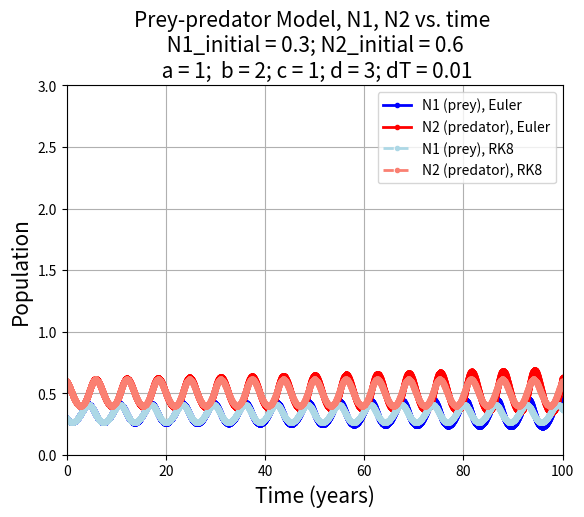
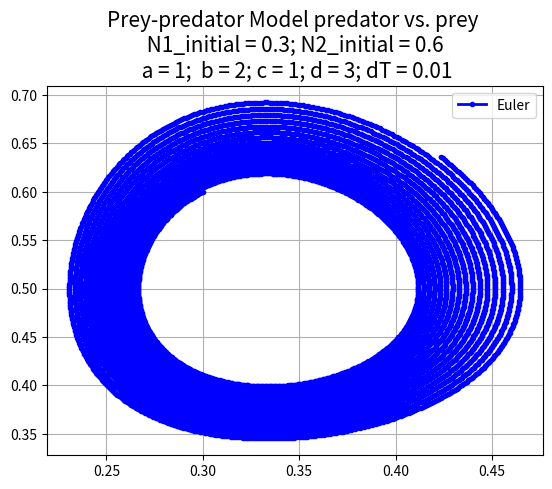
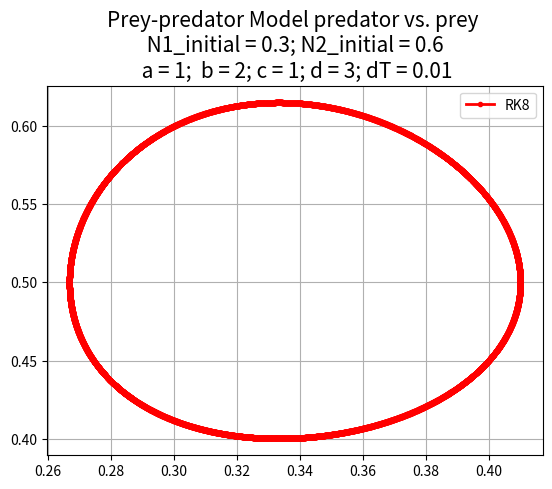

Python code for these plots, in order:
import numpy as np
import matplotlib.pyplot as plt

def dNdt_pp(t, N, a, b, c, d):
    
    '''
    This function calculates the Lotka-Voterra Predator-Prey equations for
    two species. Given normalized populations, `N1` and `N2`, as well as the four coefficients representing population growth and decline,
    calculate the time derivatives dN_1/dt and dN_2/dt and return to the
    caller.
    This function accepts `t`, or time, as an input parameter to be
    compliant with Scipy's ODE solver. However, it is not used in this
    function.
    
    Parameters
    ----------
    t : float
    The current time (not used here).
    N : two-element list
    The current value of N1 and N2 as a list (e.g., [N1, N2]).
    a, b, c, d: float
    The value of the Lotka-Volterra coefficients.
    
    Returns
    -------
    dN1dt, dN2dt : floats
    The time derivatives of `N1` and `N2`.   
    '''
    
    dN1dt = a*N[0] - b*N[0]*N[1]
    dN2dt = -c*N[1] + d*N[1]*N[0]

    return dN1dt, dN2dt  

def euler_solve(func, dT, N1_init, N2_init, a, b, c, d, t_final=100.0):
    '''
    Solve the Lotka-Volterra competition and predator/prey equations using Euler method

    Parameters
    ----------
    func : function
    A python function that takes `time`, [`N1`, `N2`] as inputs and
    returns the time derivative of N1 and N2.
    dT : float
    Timestep in years.
    N1_init, N2_init : float
    Initial conditions for `N1` and `N2`, ranging from (0,1]
    a, b, c, d: float
    The value of the Lotka-Volterra coefficients.
    t_final : float, default=100
    Integrate until this value is reached, in years.

    Returns
    -------
    time : Numpy array
    Time elapsed in years.
    N1, N2 : Numpy arrays
    Normalized population density solutions.
    '''
    
    time = np.arange(0,t_final+dT,dT)
    N1 = np.zeros(time.size)
    N2 = np.zeros(time.size)
    N1[0] = N1_init
    N2[0] = N2_init 

    # Important code goes here #
    for i in range(1, time.size):
        dN1, dN2 = func(i, [N1[i-1], N2[i-1]],a,b,c,d)
        N1[i] = N1[i-1]+dT*dN1
        N2[i] = N2[i-1]+dT*dN2
    
    return time, N1, N2


def solve_rk8(func, dT, N1_init, N2_init, a, b, c, d, t_final=100.0):
    '''
    Solve the Lotka-Volterra competition and predator/prey equations using
    Scipy's ODE class and the adaptive step 8th order solver.
    
    Parameters
    ----------
    func : function
    A python function that takes `time`, [`N1`, `N2`] as inputs and
    returns the time derivative of N1 and N2.
    N1_init, N2_init : float
    Initial conditions for `N1` and `N2`, ranging from (0,1]
    dT : float, default=10
    Largest timestep allowed in years.
    a, b, c, d : float
    Lotka-Volterra coefficient values
    t_final : float, default=100
    Integrate until this value is reached, in years.
    
    Returns
    -------
    time : Numpy array
    Time elapsed in years.
    N1, N2 : Numpy arrays
    Normalized population density solutions.
    '''
    from scipy.integrate import solve_ivp
    # Configure the initial value problem solver
    result = solve_ivp(func, [0, t_final], [N1_init, N2_init],
    args=[a, b, c, d], method='DOP853', max_step=dT)

    # Perform the integration
    time, N1, N2 = result.t, result.y[0, :], result.y[1, :]
    # Return values to caller.
    return time, N1, N2

# Graph parameters
psize = 3
line_width = 2
markerpattern = 'o'
N1_initial = 0.3
N2_initial = 0.6

a = 1
b = 2
c = 1
d = 3
dT = 0.01

Euler_pp = euler_solve(dNdt_pp,dT,N1_initial,N2_initial,a,b,c,d)
RK8_pp = solve_rk8(dNdt_pp,dT,N1_initial,N2_initial,a,b,c,d)

# Draw the figure to illustrate the prey-predator model, Time vs N1, N2 amount
fig1 = plt.figure()
ax = fig1.add_subplot(111)  
plt.title(f"Prey-predator Model, N1, N2 vs. time \n N1_initial = {N1_initial}; N2_initial = {N2_initial} \n a = {a};  b = {b}; c = {c}; d = {d}; dT = {dT}"
          ,size = 15)
ax.plot(Euler_pp[0],Euler_pp[1],label='N1 (prey), Euler', color='blue', linewidth=line_width, marker = markerpattern, markersize = psize)
ax.plot(Euler_pp[0],Euler_pp[2],label='N2 (predator), Euler', color='red', linewidth=line_width, marker = markerpattern, markersize = psize)
ax.plot(RK8_pp[0],RK8_pp[1],label='N1 (prey), RK8', linestyle = '--', color='lightblue', linewidth=line_width, marker = markerpattern, markersize = psize)
ax.plot(RK8_pp[0],RK8_pp[2],label='N2 (predator), RK8', linestyle = '--', color='salmon', linewidth=line_width, marker = markerpattern, markersize = psize)

plt.xlim([0, 100])
plt.ylim([0, 3])
plt.xlabel('Time (years)', size = 15)
plt.ylabel('Population', size = 15)
plt.grid(True)
ax.legend()

# The phase diagram for prey-predator model
fig2 = plt.figure()
ax = fig2.add_subplot(111)
plt.title(f"Prey-predator Model predator vs. prey \n N1_initial = {N1_initial}; N2_initial = {N2_initial} \n a = {a};  b = {b}; c = {c}; d = {d}; dT = {dT}"
          ,size = 15)
ax.plot(Euler_pp[1],Euler_pp[2],label='Euler', color='blue', linewidth=line_width, marker = markerpattern, markersize = psize)
plt.grid(True)
ax.legend()

fig3 = plt.figure()
ax = fig3.add_subplot(111)
plt.title(f"Prey-predator Model predator vs. prey \n N1_initial = {N1_initial}; N2_initial = {N2_initial} \n a = {a};  b = {b}; c = {c}; d = {d}; dT = {dT}"
          ,size = 15)
ax.plot(RK8_pp[1],RK8_pp[2],label='RK8', color='red', linewidth=line_width, marker = markerpattern, markersize = psize)

plt.grid(True)
ax.legend()
plt.show()
